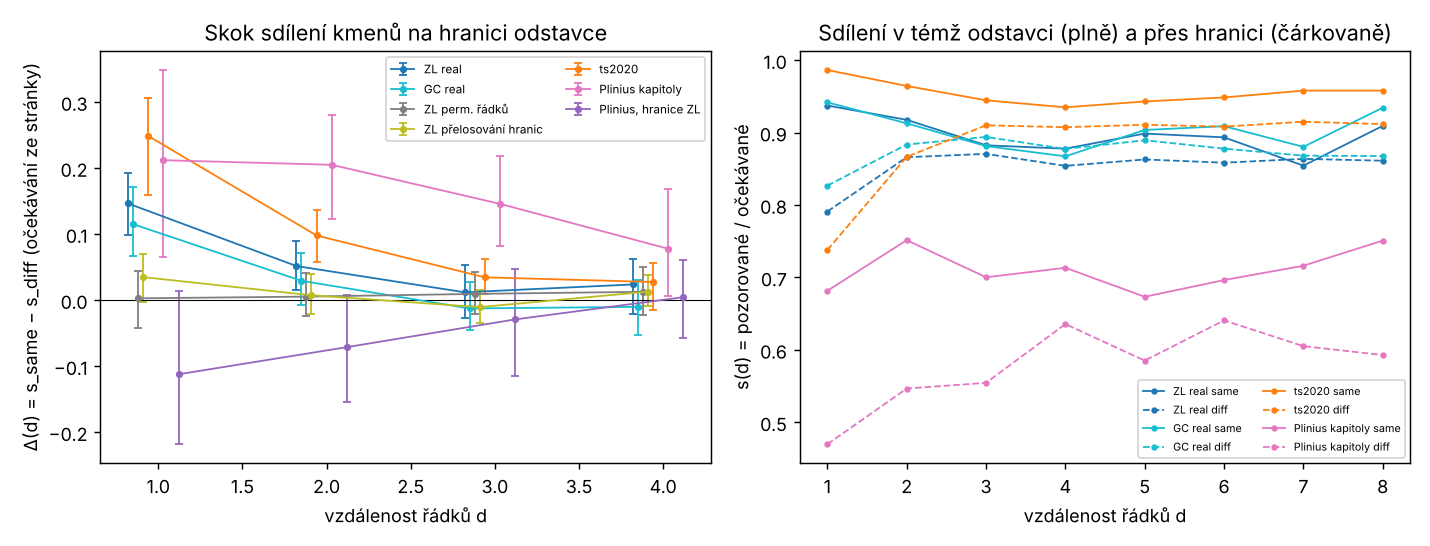

Source data for this figure (header and first rows):
combo, source, variant, set, expect, d, delta, lo, hi, n_seeds, p
ZL_split, real, ng, all, global, 1, 0.1477, 0.09076, 0.2113, 1, 
ZL_split, real, ng, all, global, 2, 0.08175, 0.03871, 0.1338, 1, 
ZL_split, real, ng, all, global, 3, 0.03298, -0.01432, 0.0836, 1, 
ZL_split, real, ng, all, global, 4, 0.06417, -0.00414, 0.124, 1, 
ZL_split, real, ng, all, page, 1, 0.1084, 0.05985, 0.1619, 1, 
ZL_split, real, ng, all, page, 2, 0.02493, -0.00886, 0.06204, 1, 
ZL_split, real, ng, all, page, 3, -0.0256, -0.06731, 0.01676, 1, 
ZL_split, real, ng, all, page, 4, 0.00114, -0.04401, 0.04677, 1, 
ZL_split, real, ng, no_first_lines, global, 1, , , , 0, 
ZL_split, real, ng, no_first_lines, global, 2, 0.04351, -0.02248, 0.1127, 1, 
ZL_split, real, ng, no_first_lines, global, 3, 0.01883, -0.03832, 0.07779, 1, 
ZL_split, real, ng, no_first_lines, global, 4, 0.03045, -0.0415, 0.09787, 1, 
ZL_split, real, ng, no_first_lines, page, 1, , , , 0, 
ZL_split, real, ng, no_first_lines, page, 2, -0.00711, -0.05652, 0.0434, 1, 
ZL_split, real, ng, no_first_lines, page, 3, -0.03627, -0.08649, 0.01737, 1, 
ZL_split, real, ng, no_first_lines, page, 4, -0.01384, -0.06578, 0.03214, 1, 
ZL_split, real, st, all, global, 1, 0.2034, 0.1502, 0.2641, 1, 
ZL_split, real, st, all, global, 2, 0.1231, 0.07005, 0.1697, 1, 
ZL_split, real, st, all, global, 3, 0.08614, 0.02667, 0.1415, 1, 
ZL_split, real, st, all, global, 4, 0.1012, 0.02211, 0.1688, 1, 
ZL_split, real, st, all, page, 1, 0.1463, 0.09856, 0.1921, 1, 
ZL_split, real, st, all, page, 2, 0.0516, 0.01479, 0.08926, 1, 
ZL_split, real, st, all, page, 3, 0.01184, -0.02704, 0.05377, 1, 
ZL_split, real, st, all, page, 4, 0.02372, -0.02157, 0.06292, 1, 
ZL_split, real, st, no_first_lines, global, 1, , , , 0, 
ZL_split, real, st, no_first_lines, global, 2, 0.04761, -0.02272, 0.1132, 1, 
ZL_split, real, st, no_first_lines, global, 3, 0.07501, 0.01112, 0.1403, 1, 
ZL_split, real, st, no_first_lines, global, 4, 0.06417, -0.0172, 0.1304, 1, 
ZL_split, real, st, no_first_lines, page, 1, , , , 0, 
ZL_split, real, st, no_first_lines, page, 2, -0.01274, -0.05843, 0.03197, 1, 
ZL_split, real, st, no_first_lines, page, 3, 0.00089, -0.04511, 0.04333, 1, 
ZL_split, real, st, no_first_lines, page, 4, 0.00527, -0.05139, 0.0585, 1, 
ZL_split, real, st50, all, global, 1, 1.775, 0.6849, 2.82, 1, 
ZL_split, real, st50, all, global, 2, 1.025, 0.1248, 1.996, 1, 
ZL_split, real, st50, all, global, 3, -0.4706, -1.528, 0.696, 1, 
ZL_split, real, st50, all, global, 4, 0.9997, -0.3516, 2.467, 1, 
ZL_split, real, st50, all, page, 1, 0.1847, 0.02865, 0.3368, 1, 
ZL_split, real, st50, all, page, 2, 0.05733, -0.06311, 0.1902, 1, 
ZL_split, real, st50, all, page, 3, -0.1127, -0.2582, 0.02188, 1, 
ZL_split, real, st50, all, page, 4, 0.07538, -0.07807, 0.2416, 1, 
ZL_split, real, st50, no_first_lines, global, 1, , , , 0, 
ZL_split, real, st50, no_first_lines, global, 2, 0.8438, -0.7992, 2.688, 1, 
ZL_split, real, st50, no_first_lines, global, 3, -0.9493, -2.349, 0.6049, 1, 
ZL_split, real, st50, no_first_lines, global, 4, 0.3966, -1.603, 3.086, 1, 
ZL_split, real, st50, no_first_lines, page, 1, , , , 0, 
ZL_split, real, st50, no_first_lines, page, 2, 0.02761, -0.2118, 0.2666, 1, 
ZL_split, real, st50, no_first_lines, page, 3, -0.1573, -0.3523, 0.03252, 1, 
ZL_split, real, st50, no_first_lines, page, 4, 0.07286, -0.1417, 0.3661, 1, 
ZL_split, real, tok, all, global, 1, 0.7356, 0.525, 0.9774, 1, 
ZL_split, real, tok, all, global, 2, 0.3748, 0.1844, 0.5801, 1, 
ZL_split, real, tok, all, global, 3, 0.3406, 0.1312, 0.5778, 1, 
ZL_split, real, tok, all, global, 4, 0.3654, 0.1322, 0.6241, 1, 
ZL_split, real, tok, all, page, 1, 0.2095, 0.1258, 0.3069, 1, 
ZL_split, real, tok, all, page, 2, 0.03992, -0.02618, 0.1191, 1, 
ZL_split, real, tok, all, page, 3, 0.03153, -0.04672, 0.09805, 1, 
ZL_split, real, tok, all, page, 4, 0.05688, -0.01323, 0.1229, 1, 
ZL_split, real, tok, no_first_lines, global, 1, , , , 0, 
ZL_split, real, tok, no_first_lines, global, 2, 0.3844, 0.1308, 0.6781, 1, 
ZL_split, real, tok, no_first_lines, global, 3, 0.2972, 0.04801, 0.5296, 1, 
ZL_split, real, tok, no_first_lines, global, 4, 0.3462, 0.09509, 0.6514, 1, 
... 1,028 more rows
